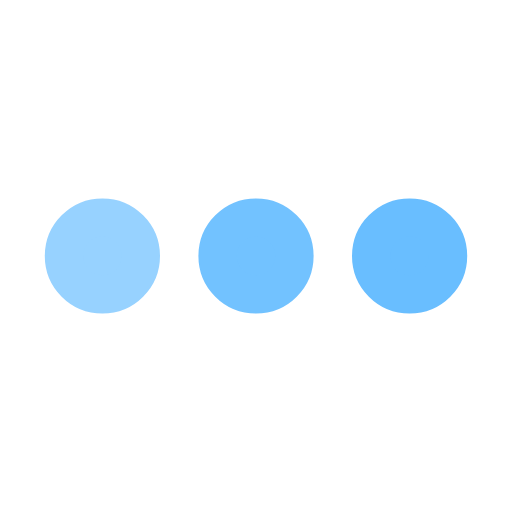
t = 0.00 s
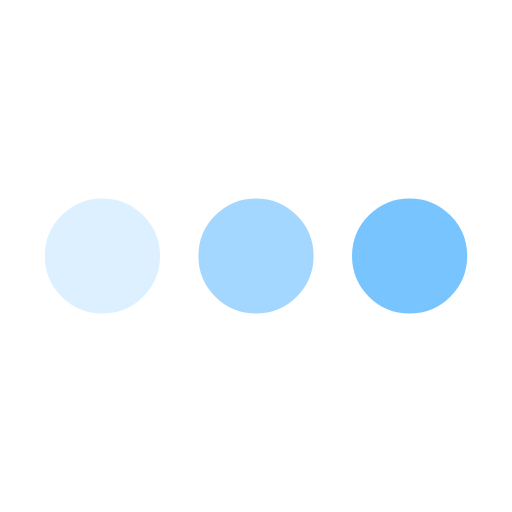
t = 0.25 s
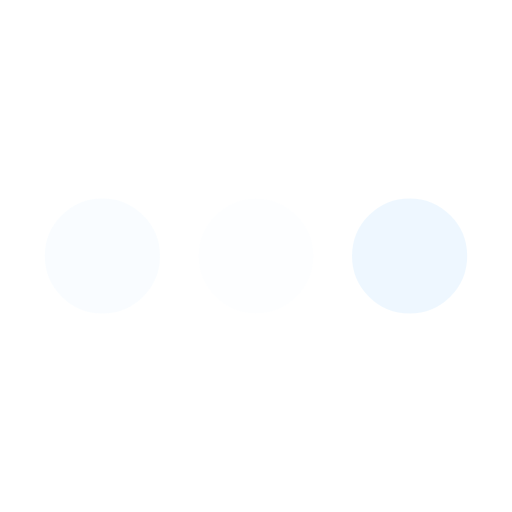
t = 0.75 s
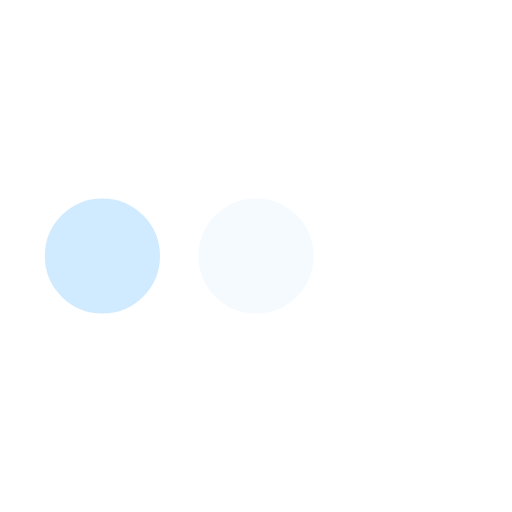
t = 1.00 s
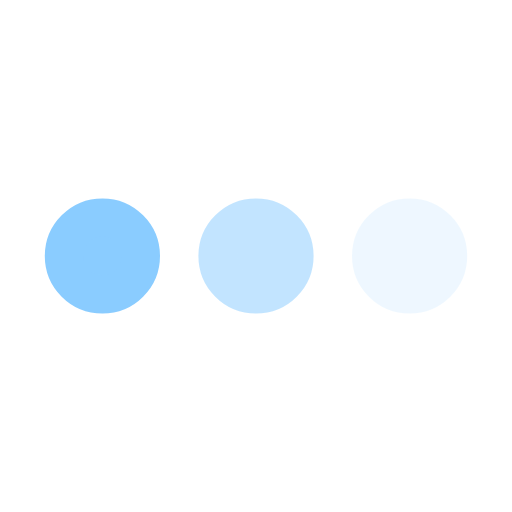
t = 1.25 s
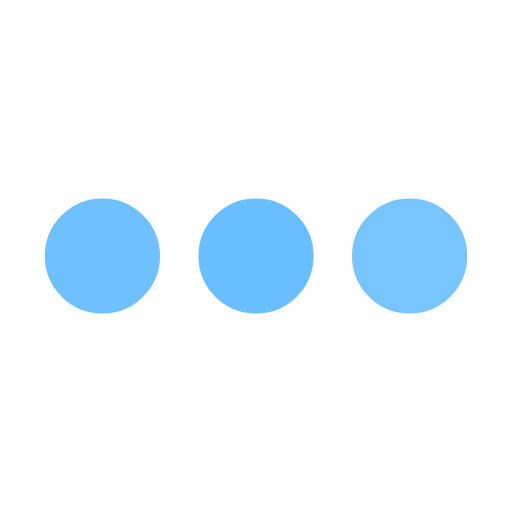
t = 1.75 s

The animated SVG that drew these frames (rendered in a browser with its animation timeline set to each time). Animation: 3 SMIL elements (animate=3); one cycle of 2.00 s, repeats indefinitely.

<svg xmlns='http://www.w3.org/2000/svg' viewBox='0 0 200 200'><circle fill='#69BEFF' stroke='#69BEFF' stroke-width='15' r='15' cx='40' cy='100'><animate attributeName='opacity' calcMode='spline' dur='2' values='1;0;1;' keySplines='.5 0 .5 1;.5 0 .5 1' repeatCount='indefinite' begin='-.4'></animate></circle><circle fill='#69BEFF' stroke='#69BEFF' stroke-width='15' r='15' cx='100' cy='100'><animate attributeName='opacity' calcMode='spline' dur='2' values='1;0;1;' keySplines='.5 0 .5 1;.5 0 .5 1' repeatCount='indefinite' begin='-.2'></animate></circle><circle fill='#69BEFF' stroke='#69BEFF' stroke-width='15' r='15' cx='160' cy='100'><animate attributeName='opacity' calcMode='spline' dur='2' values='1;0;1;' keySplines='.5 0 .5 1;.5 0 .5 1' repeatCount='indefinite' begin='0'></animate></circle></svg>
